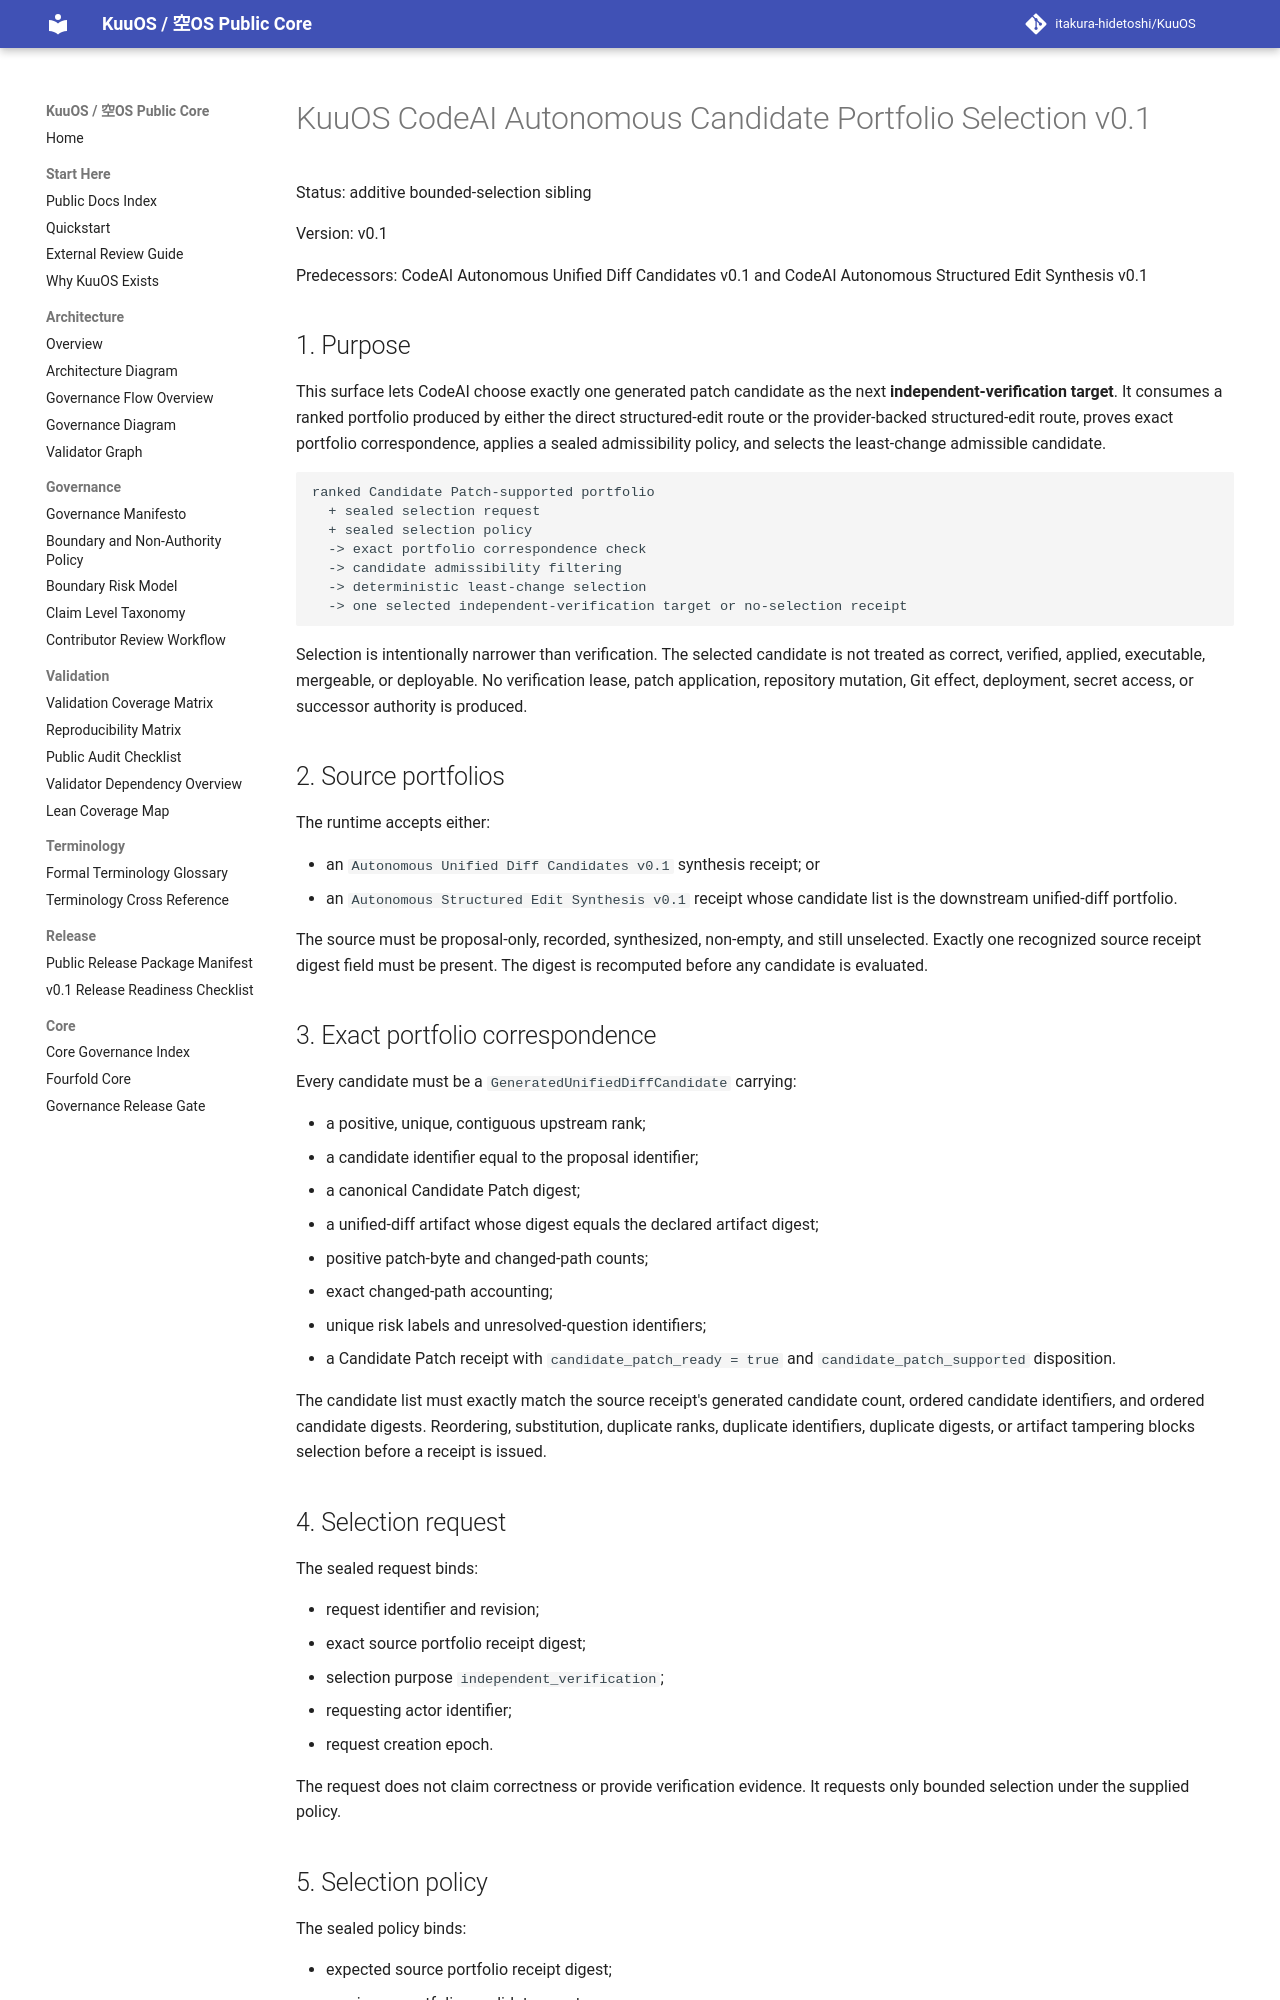

repository: itakura-hidetoshi/KuuOS · page: KUUOS_CODEAI_AUTONOMOUS_CANDIDATE_PORTFOLIO_SELECTION_v0_1/index.html · generator: mkdocs

# KuuOS CodeAI Autonomous Candidate Portfolio Selection v0.1

Status: additive bounded-selection sibling

Version: v0.1

Predecessors: CodeAI Autonomous Unified Diff Candidates v0.1 and CodeAI Autonomous Structured Edit Synthesis v0.1

## 1. Purpose

This surface lets CodeAI choose exactly one generated patch candidate as the next
**independent-verification target**. It consumes a ranked portfolio produced by
either the direct structured-edit route or the provider-backed structured-edit
route, proves exact portfolio correspondence, applies a sealed admissibility
policy, and selects the least-change admissible candidate.

```text
ranked Candidate Patch-supported portfolio
  + sealed selection request
  + sealed selection policy
  -> exact portfolio correspondence check
  -> candidate admissibility filtering
  -> deterministic least-change selection
  -> one selected independent-verification target or no-selection receipt
```

Selection is intentionally narrower than verification. The selected candidate is
not treated as correct, verified, applied, executable, mergeable, or deployable.
No verification lease, patch application, repository mutation, Git effect,
deployment, secret access, or successor authority is produced.

## 2. Source portfolios

The runtime accepts either:

- an `Autonomous Unified Diff Candidates v0.1` synthesis receipt; or
- an `Autonomous Structured Edit Synthesis v0.1` receipt whose candidate list is
  the downstream unified-diff portfolio.

The source must be proposal-only, recorded, synthesized, non-empty, and still
unselected. Exactly one recognized source receipt digest field must be present.
The digest is recomputed before any candidate is evaluated.

## 3. Exact portfolio correspondence

Every candidate must be a `GeneratedUnifiedDiffCandidate` carrying:

- a positive, unique, contiguous upstream rank;
- a candidate identifier equal to the proposal identifier;
- a canonical Candidate Patch digest;
- a unified-diff artifact whose digest equals the declared artifact digest;
- positive patch-byte and changed-path counts;
- exact changed-path accounting;
- unique risk labels and unresolved-question identifiers;
- a Candidate Patch receipt with `candidate_patch_ready = true` and
  `candidate_patch_supported` disposition.

The candidate list must exactly match the source receipt's generated candidate
count, ordered candidate identifiers, and ordered candidate digests. Reordering,
substitution, duplicate ranks, duplicate identifiers, duplicate digests, or
artifact tampering blocks selection before a receipt is issued.
